Dataset: images (GitHub, dhruvp/wbc-classification). Classes: eosinophil, lymphocyte, monocyte, neutrophil.

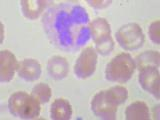
Label: neutrophil

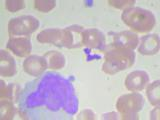
Label: monocyte

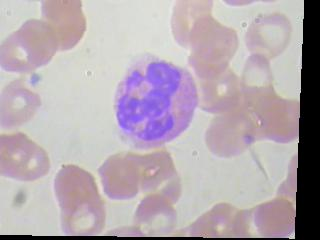
Label: eosinophil

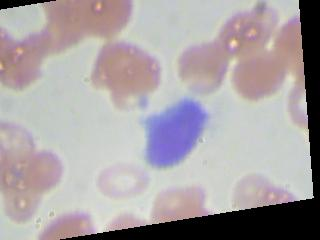
Label: lymphocyte

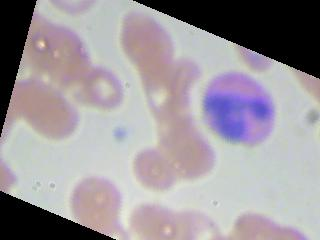
Label: eosinophil

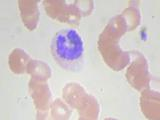
Label: monocyte
